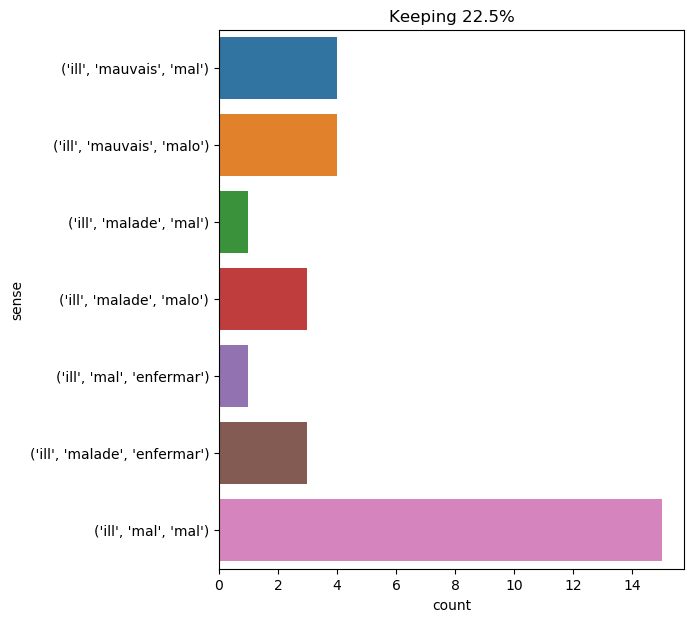

Values plotted in this chart, from the file beside it:
text, ind, sense, label
i can not see ! " " help , help , my fri…, 27, ('ill', 'mal', 'mal'), 0
" you are welcome , monsieur , " said mi…, 22, ('ill', 'mauvais', 'mal'), 1
possibly this is that part of the globe …, 39, ('ill', 'mal', 'mal'), 0
pencroft 's ill humor did not last long …, 2, ('ill', 'mauvais', 'mal'), 1
when we got back , it was after moonrise…, 40, ('ill', 'malade', 'mal'), 2
" that ’s the first time i ever heard of…, 26, ('ill', 'malade', 'enfermar'), 3
however ill our two friends were mounted…, 1, ('ill', 'mal', 'mal'), 0
" i came to see you , helen : i heard yo…, 14, ('ill', 'malade', 'malo'), 4
it is a demand that porthos takes very i…, 8, ('ill', 'mal', 'mal'), 0
it resulted from these antecedents that …, 39, ('ill', 'mauvais', 'malo'), 5
his conduct toward milady bore a strong …, 40, ('ill', 'mal', 'mal'), 0
" my dearest lover- i have been ill in t…, 7, ('ill', 'malade', 'malo'), 4
" monseigneur , your eminence has ill un…, 6, ('ill', 'mal', 'mal'), 0
" then , i will presume to say that all …, 43, ('ill', 'mal', 'mal'), 0
" then , i will presume to say that all …, 47, ('ill', 'mal', 'mal'), 0
the party was to take place at st . germ…, 56, ('ill', 'mauvais', 'malo'), 5
" seeing you constantly surrounded by mu…, 56, ('ill', 'mauvais', 'malo'), 5
the professor nodded slowly and uneasily…, 44, ('ill', 'mauvais', 'mal'), 1
" ill-- " " very ill , say you ?, 5, ('ill', 'malade', 'enfermar'), 3
when the cardinal was out of hearing and…, 29, ('ill', 'mauvais', 'mal'), 1
" you always say trifles , my dear athos…, 19, ('ill', 'mal', 'mal'), 0
there were two slaves among the crew of …, 14, ('ill', 'mal', 'mal'), 0
_ june _ 19.—very ill , and shivering , …, 4, ('ill', 'mal', 'enfermar'), 6
" i was afraid i had made a mistake in t…, 47, ('ill', 'malade', 'enfermar'), 3
" miss eyre , are you ill ? " said bessi…, 6, ('ill', 'malade', 'malo'), 4
" no , sire , but i say that he deceives…, 18, ('ill', 'mal', 'mal'), 0
milady had told the truth -- her head wa…, 13, ('ill', 'mal', 'mal'), 0
mme . bonacieux was the very life of d’a…, 31, ('ill', 'mauvais', 'malo'), 5
" i must be responsible for the circumst…, 21, ('ill', 'mal', 'mal'), 0
" oh , come , gentlemen , my master is i…, 10, ('ill', 'mal', 'mal'), 0
the three friends hastened toward d’arta…, 12, ('ill', 'mal', 'mal'), 0
